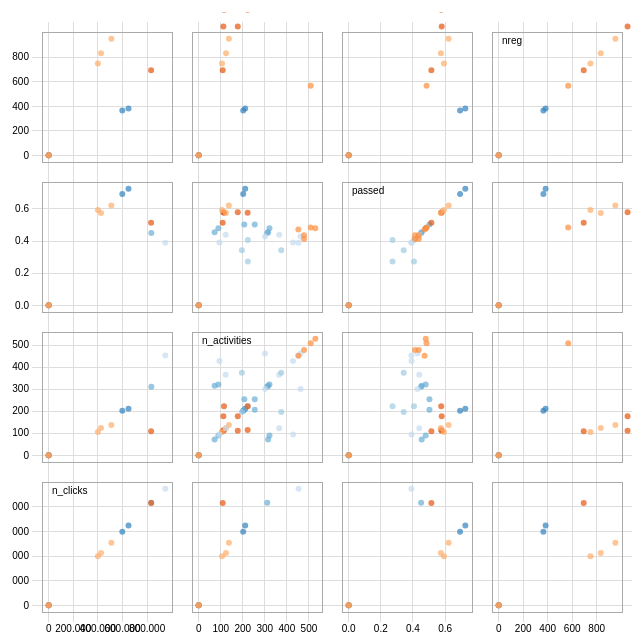
D3 v3 page, settled after 360 driven frames (6 s of simulated time); the page loaded 1 data file(s).


// ── scatter_script.js
var width = 960,
    size = 150,
    padding = 20;

var x = d3.scale.linear()
    .range([padding / 1.2, size - padding / 1.2]);

var y = d3.scale.linear()
    .range([size - padding / 1.2, padding / 1.2]);

var xAxis = d3.svg.axis()
    .scale(x)
    .orient("bottom")
    .ticks(5);

var yAxis = d3.svg.axis()
    .scale(y)
    .orient("left")
    .ticks(5);


var	color = d3.scale.category20c();


d3.csv("RMIT_out.csv", function(error, data) {
  var domainByTrait = {},
      traits = d3.keys(data[0]).filter(function(d) { return d !== "code_module"; }),
      n = traits.length;
	  
	  	
  traits.forEach(function(trait) {
    domainByTrait[trait] = d3.extent(data, function(d) { return d[trait]; });
  });

  xAxis.tickSize(size * n);
  yAxis.tickSize(-size * n);

  var brush = d3.svg.brush()
      .x(x)
      .y(y)
      .on("brushstart", brushstart)
      .on("brush", brushmove)
      .on("brushend", brushend);

  var svg = d3.select("body").append("svg")
      .attr("width", size * n + padding)
      .attr("height", size * n + padding)
    .append("g")
      .attr("transform", "translate(" + padding + "," + padding / 2 + ")");

  svg.selectAll(".x.axis")
      .data(traits)
    .enter().append("g")
      .attr("class", "x axis")
      .attr("transform", function(d, i) { return "translate(" + (n - i - 1) * size + ",0)"; })
      .each(function(d) { x.domain(domainByTrait[d]); d3.select(this).call(xAxis); });

  svg.selectAll(".y.axis")
      .data(traits)
    .enter().append("g")
      .attr("class", "y axis")
      .attr("transform", function(d, i) { return "translate(0," + i * size + ")"; })
      .each(function(d) { y.domain(domainByTrait[d]); d3.select(this).call(yAxis); });

  var cell = svg.selectAll(".cell")
      .data(cross(traits, traits))
    .enter().append("g")
      .attr("class", "cell")
      .attr("transform", function(d) { return "translate(" + (n - d.i - 1) * size + "," + d.j * size + ")"; })
      .each(plot);

  // Titles for the diagonal.
  cell.filter(function(d) { return d.i === d.j; }).append("text")
      .attr("x", padding)
      .attr("y", padding)
      .attr("dy", ".2em")
      .text(function(d) { return d.x; });

  cell.call(brush);

  function plot(p) {
    var cell = d3.select(this);

    x.domain(domainByTrait[p.x]);
    y.domain(domainByTrait[p.y]);

    cell.append("rect")
        .attr("class", "frame")
        .attr("x", padding / 2)
        .attr("y", padding / 2)
        .attr("width", size - padding)
        .attr("height", size - padding);

    cell.selectAll("circle")
        .data(data)
      .enter().append("circle")
        .attr("cx", function(d) { return x(d[p.x]); })
        .attr("cy", function(d) { return y(d[p.y]); })
        .attr("r", 3)
        .style("fill", function(d) { return color(d.code_module); });
  }

  var brushCell;

  // Clear the previously-active brush, if any.
  function brushstart(p) {
    if (brushCell !== this) {
      d3.select(brushCell).call(brush.clear());
      x.domain(domainByTrait[p.x]);
      y.domain(domainByTrait[p.y]);
      brushCell = this;
    }
  }

  // Highlight the selected circles.
  function brushmove(p) {
    var e = brush.extent();
    svg.selectAll("circle").classed("hidden", function(d) {
      return e[0][0] > d[p.x] || d[p.x] > e[1][0]
          || e[0][1] > d[p.y] || d[p.y] > e[1][1];
    });
  }

  // If the brush is empty, select all circles.
  function brushend() {
    if (brush.empty()) svg.selectAll(".hidden").classed("hidden", false);
  }

  function cross(a, b) {
    var c = [], n = a.length, m = b.length, i, j;
    for (i = -1; ++i < n;) for (j = -1; ++j < m;) c.push({x: a[i], i: i, y: b[j], j: j});
    return c;
  }

  d3.select(self.frameElement).style("height", size * n + padding + 30 + "px");
});


### data: RMIT_out.csv, 821 bytes — head not shown